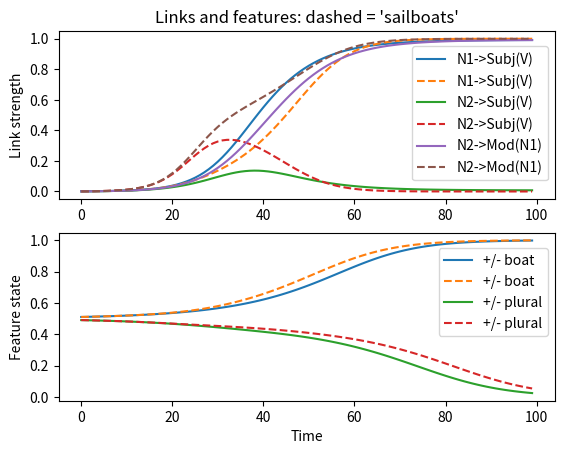
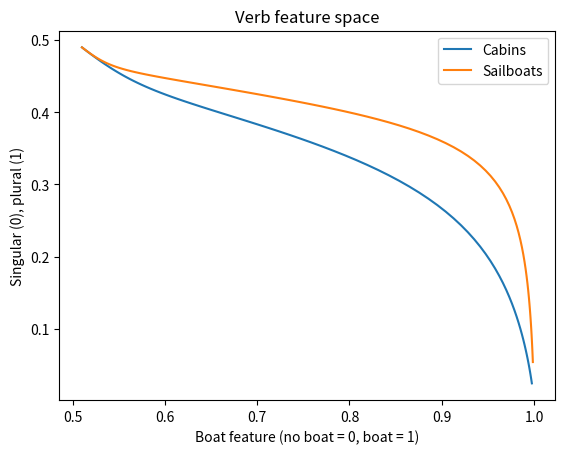

Python code for these plots, in order:
# -*- coding: utf-8 -*-
"""
Created on Thu Jun 22 15:52:30 2017

@author: garrettsmith
"""

from scipy.integrate import odeint
import numpy as np
import matplotlib.pyplot as plt

link_names = ['N1->Subj(V)', 'N2->Subj(V)', 'N2->Mod(N1)']
feat_names = ['+/- boat', '+/- plural']

def cos_sim(v1, v2):
    return (v1 @ v2) / (np.linalg.norm(v1) * np.linalg.norm(v2))

k = 1.0
W = np.array([[1, k, 0],
              [k, 1, k],
              [0, k, 1]])
#m_cabins = np.array([0.7, 0.1, 0.5]) #* 0.1
#m_sailboats = np.array([0.7, 0.7, 0.5]) #* 0.1

# Canoe
canoe = np.array([1, 0])
# Cabins
cabins = np.array([0, 1])
# Sailboats
sailboats = np.array([1, 1])
# NPmod
npmod = np.array([0.5]*2)

def dyn(x, t, n2):
    l = x[0:3]
    f = x[3:]
    m = [cos_sim(canoe, f), cos_sim(n2, f), cos_sim(n2, npmod)]
    dl = m * l * (1 - W @ l)
    net = f - 0.5 + 0.05*(l[0]*cabins + l[1]*n2)
    df = f * (1 - f) * net
    return np.concatenate((dl, df))

tvec = np.linspace(0, 25, 100)
#x0 = np.array([0.001]*3)
#x0 = np.array([0.01, 0.005, 0.005])
#x0 = np.array([0.001]*5)
x0 = np.array([0.001, 0.001, 0.001, 0.51, 0.49])

soln_cabins = odeint(dyn, x0, tvec, args=(cabins,))
soln_sailboats = odeint(dyn, x0, tvec, args=(sailboats,))

plt.figure()
plt.subplot(211)
for i in range(3):
    plt.plot(soln_cabins[:,i], label=link_names[i])
    plt.plot(soln_sailboats[:,i], label=link_names[i], linestyle='--')
plt.legend(bbox_to_anchor=(1.0, 0.95))
plt.title("Links and features: dashed = 'sailboats'")
#plt.xlabel('Time')
plt.ylabel('Link strength')
#plt.show()

plt.subplot(212)
for i in range(2):
    plt.plot(soln_cabins[:,i+3], label=feat_names[i])
    plt.plot(soln_sailboats[:,i+3], label=feat_names[i], linestyle='--')
plt.legend(bbox_to_anchor=(1.0, 0.95))
#plt.title("Feature dynamics: dashed = 'sailboats'")
plt.xlabel('Time')
plt.ylabel('Feature state')
plt.show()

plt.figure()
plt.plot(soln_cabins[:,3], soln_cabins[:,-1], label='Cabins')
plt.plot(soln_sailboats[:,3], soln_sailboats[:,-1], label='Sailboats')
plt.title('Verb feature space')
plt.xlabel('Boat feature (no boat = 0, boat = 1)')
plt.ylabel('Singular (0), plural (1)')
plt.legend()
plt.show()
